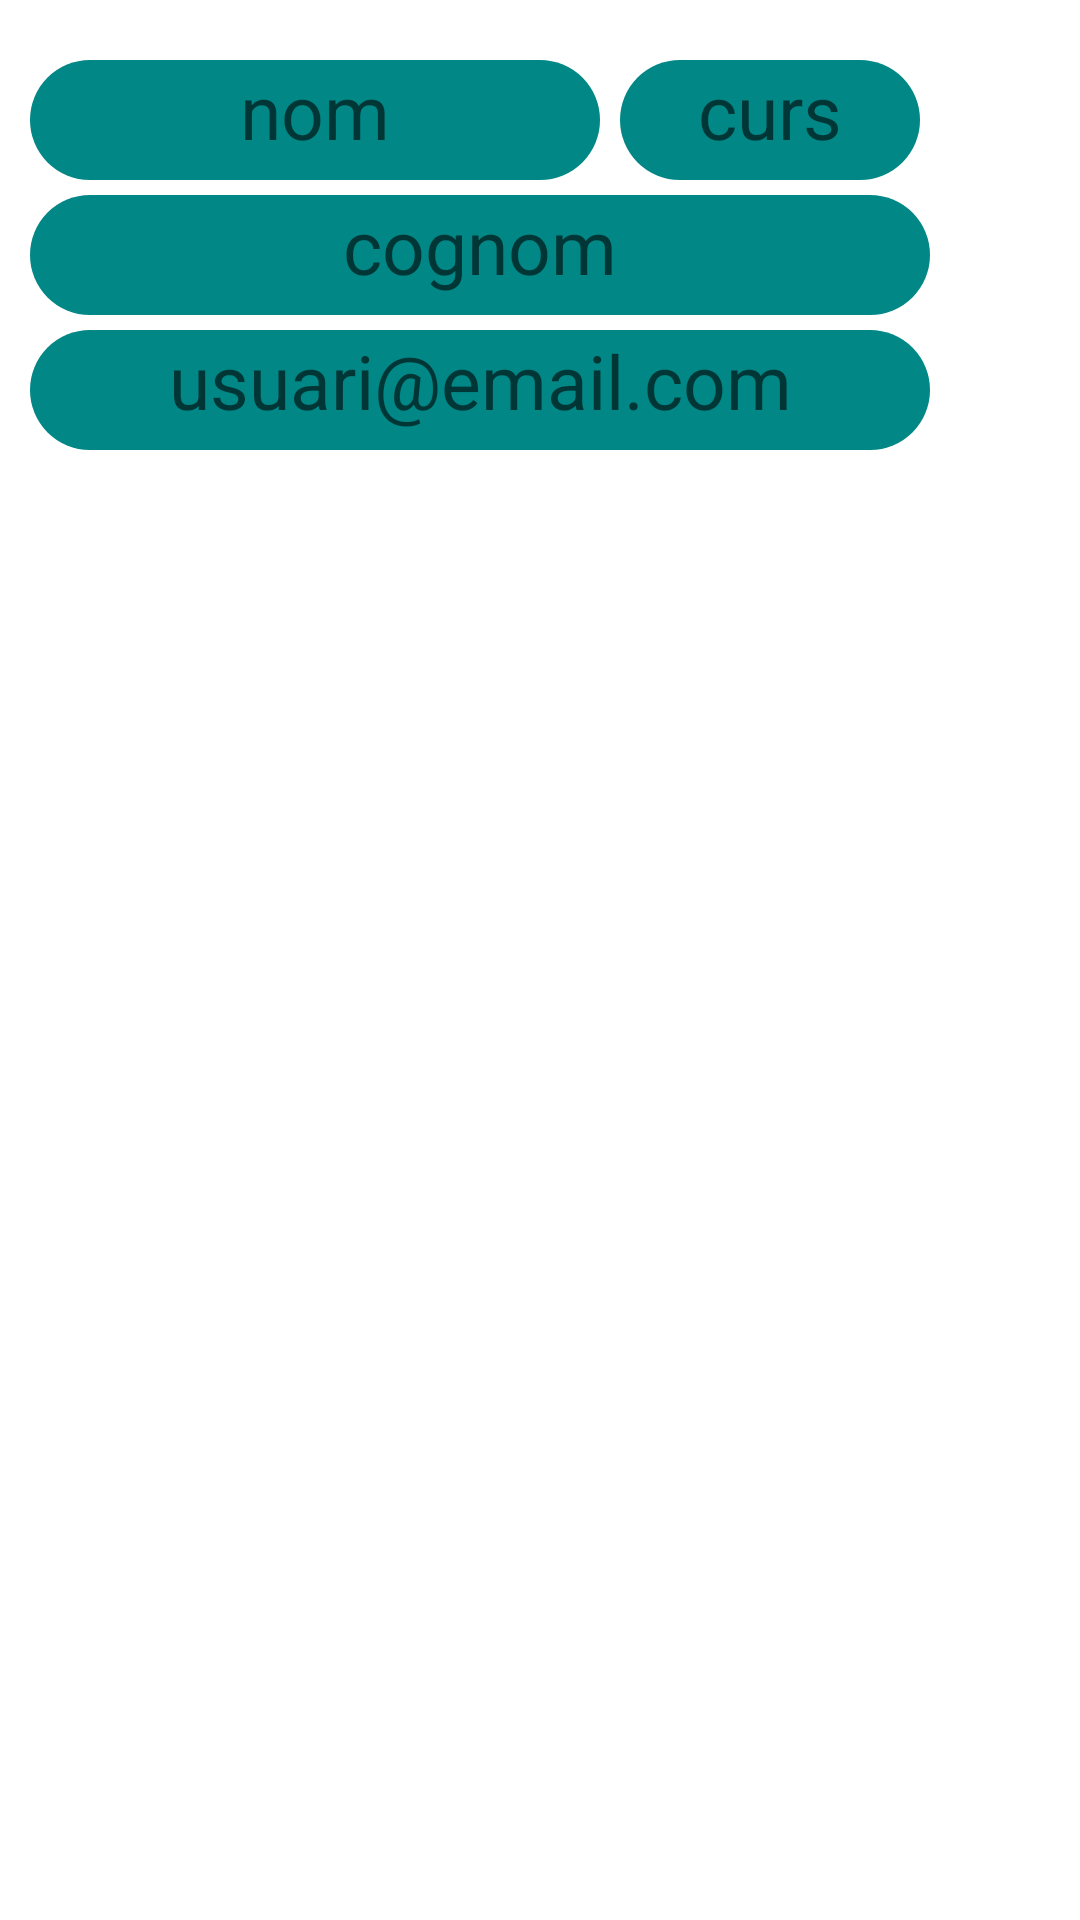

Produce the Android XML layout that renders to this screen, including the resource entries it uses.
<!-- AndroidManifest.xml: application theme Theme.ApiAndroidFinal -->
<!-- res/layout/alumno_item.xml -->
<?xml version="1.0" encoding="utf-8"?>
<LinearLayout xmlns:android="http://schemas.android.com/apk/res/android"
    android:layout_width="match_parent"
    android:layout_height="wrap_content"
    android:orientation="vertical">

    <LinearLayout
        android:layout_width="match_parent"
        android:layout_height="wrap_content"
        android:orientation="horizontal">

        <TextView
            android:id="@+id/nom"
            android:layout_marginLeft="10dp"
            android:layout_width="190dp"
            android:layout_height="40dp"
            android:textAlignment="center"
            android:layout_marginTop="20dp"
            android:hint="nom"
            android:background="@drawable/border_colorteal1"
            android:textColor="@color/white"
            android:textSize="25dp" />

        <TextView
            android:id="@+id/grupNom"
            android:layout_width="100dp"
            android:layout_height="40dp"
            android:textColor="@color/white"
            android:background="@drawable/border_colorteal1"
            android:hint="curs"
            android:layout_marginLeft="20px"
            android:layout_marginTop="20dp"
            android:textAlignment="center"
            android:textSize="25dp" />
    </LinearLayout>


    <LinearLayout
        android:layout_width="match_parent"
        android:layout_height="wrap_content"
        android:orientation="horizontal">

        <TextView
            android:id="@+id/cognom"
            android:layout_marginLeft="10dp"
            android:layout_width="300dp"
            android:layout_height="40dp"
            android:textColor="@color/white"
            android:layout_marginTop="5dp"
            android:background="@drawable/border_colorteal1"
            android:textAlignment="center"
            android:hint="cognom"
            android:textSize="25dp" />
    </LinearLayout>

    <LinearLayout
        android:layout_width="match_parent"
        android:layout_height="wrap_content"
        android:orientation="horizontal">

        <TextView
            android:textAlignment="center"
            android:id="@+id/email"
            android:layout_marginLeft="10dp"
            android:layout_width="300dp"
            android:layout_height="40dp"
            android:textColor="@color/white"
            android:layout_marginTop="5dp"
            android:layout_marginBottom="5dp"
            android:background="@drawable/border_colorteal1"
            android:hint="usuari@email.com"
            android:textSize="25dp" />
    </LinearLayout>
</LinearLayout>
<!-- resources referenced by this layout -->
<resources>
  <!-- drawable border_colorteal1 (drawable) -->
  <?xml version="1.0" encoding="utf-8"?>
  <shape xmlns:android="http://schemas.android.com/apk/res/android"
      android:shape="rectangle">
      <corners android:radius="90dp"/>
      <solid android:color="@color/teal_700"/>
  
  </shape>
  <style name="Theme.ApiAndroidFinal" parent="Theme.MaterialComponents.DayNight.DarkActionBar">
          
          <item name="colorPrimary">@color/purple_500</item>
          <item name="colorPrimaryVariant">@color/purple_700</item>
          <item name="colorOnPrimary">@color/white</item>
          
          <item name="colorSecondary">@color/teal_200</item>
          <item name="colorSecondaryVariant">@color/teal_700</item>
          <item name="colorOnSecondary">@color/black</item>
          
          <item name="android:statusBarColor">?attr/colorPrimaryVariant</item>
          
      </style>
  <!-- not gathered from this repository: default colours our renderer supplied (Android Studio template values) -->
  <color name="purple_500">#FF6200EE</color>
  <color name="purple_700">#FF3700B3</color>
  <color name="teal_200">#FF03DAC5</color>
  <color name="teal_700">#FF018786</color>
  <color name="black">#FF000000</color>
  <color name="white">#FFFFFFFF</color>
</resources>
